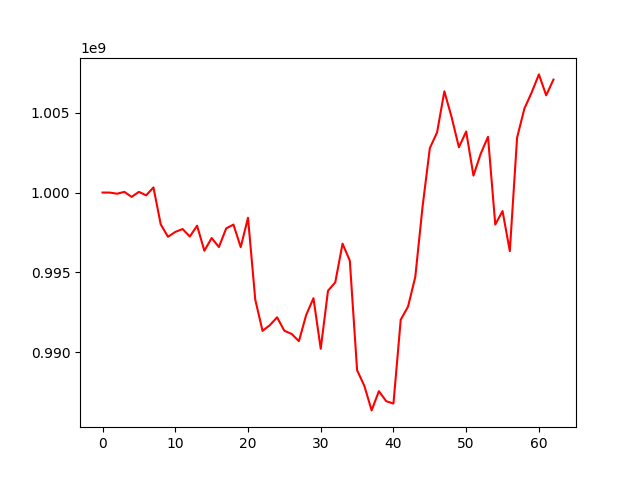

The data file committed next to this chart (first rows):
, 0
0, 1000000000
1, 999998524
2, 999928005
3, 1000043279
4, 999729418
5, 1000042662
6, 999825860
7, 1000323564
8, 998005776
9, 997228416
10, 997532153
11, 997714364
12, 997244004
13, 997923401
14, 996352215
15, 997150339
16, 996585899
17, 997753009
18, 997992264
19, 996578929
20, 998419409
21, 993284463
22, 991330077
23, 991690113
24, 992178573
25, 991337544
26, 991139167
27, 990687434
28, 992330840
29, 993377294
30, 990210803
31, 993845696
32, 994374708
33, 996797303
34, 995731167
35, 988870279
36, 987881111
37, 986347241
38, 987552838
39, 986925546
40, 986774546
41, 992033010
42, 992847078
43, 994707905
44, 999105223
45, 1002778906
46, 1003774953
47, 1006343956
48, 1004720104
49, 1002838967
50, 1003824807
51, 1001064305
52, 1002435295
53, 1003496198
54, 997993248
55, 998840993
56, 996332038
57, 1003443099
58, 1005257905
59, 1006268723
... 3 more rows
